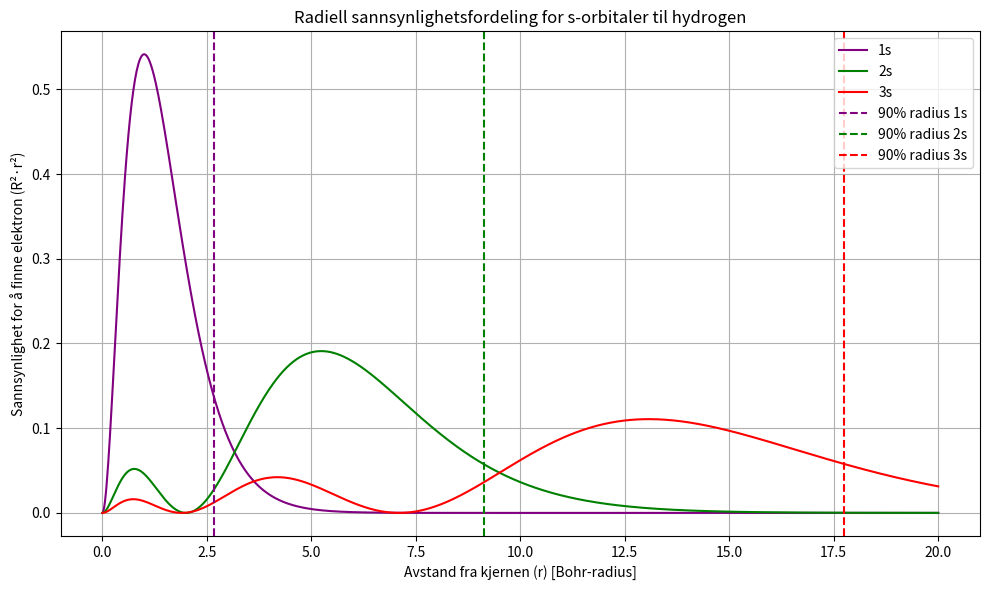

Write the Python code that produced this figure.
import numpy as np
import matplotlib.pyplot as plt
from scipy.integrate import cumulative_trapezoid

# Define radial distance
r = np.linspace(0, 20, 1000)

# Radial probability distributions (simplified, scaled)
P_1s = 4 * r**2 * np.exp(-2*r)
P_2s = 4 * r**2 * (1 - r/2)**2 * np.exp(-r)
P_3s = 4 * r**2 * (1 - 2*r/3 + 2*(r**2)/27)**2 * np.exp(-2*r/3)

# Normalize the probabilities to make them integrate to 1
P_1s /= np.trapezoid(P_1s, r)
P_2s /= np.trapezoid(P_2s, r)
P_3s /= np.trapezoid(P_3s, r)

# Cumulative probability
cum_1s = cumulative_trapezoid(P_1s, r, initial=0)
cum_2s = cumulative_trapezoid(P_2s, r, initial=0)
cum_3s = cumulative_trapezoid(P_3s, r, initial=0)

# Find r where cumulative probability reaches 90%
r_90_1s = r[np.searchsorted(cum_1s, 0.9)]
r_90_2s = r[np.searchsorted(cum_2s, 0.9)]
r_90_3s = r[np.searchsorted(cum_3s, 0.9)]

print(f'r_90 for 1s: {r_90_1s}')
print(f'r_90 for 2s: {r_90_2s}')
print(f'r_90 for 3s: {r_90_3s}')

# Plot
plt.figure(figsize=(10, 6))
plt.plot(r, P_1s, label='1s', color='purple')
plt.plot(r, P_2s, label='2s', color='green')
plt.plot(r, P_3s, label='3s', color='red')

# Add vertical lines at 90% probability radius
plt.axvline(r_90_1s, color='purple', linestyle='--', label='90% radius 1s')
plt.axvline(r_90_2s, color='green', linestyle='--', label='90% radius 2s')
plt.axvline(r_90_3s, color='red', linestyle='--', label='90% radius 3s')

# Labels and legend
plt.xlabel('Avstand fra kjernen (r) [Bohr-radius]')
plt.ylabel('Sannsynlighet for å finne elektron (R²·r²)')
plt.title('Radiell sannsynlighetsfordeling for s-orbitaler til hydrogen')
plt.legend()
plt.grid(True)
plt.tight_layout()
plt.show()
